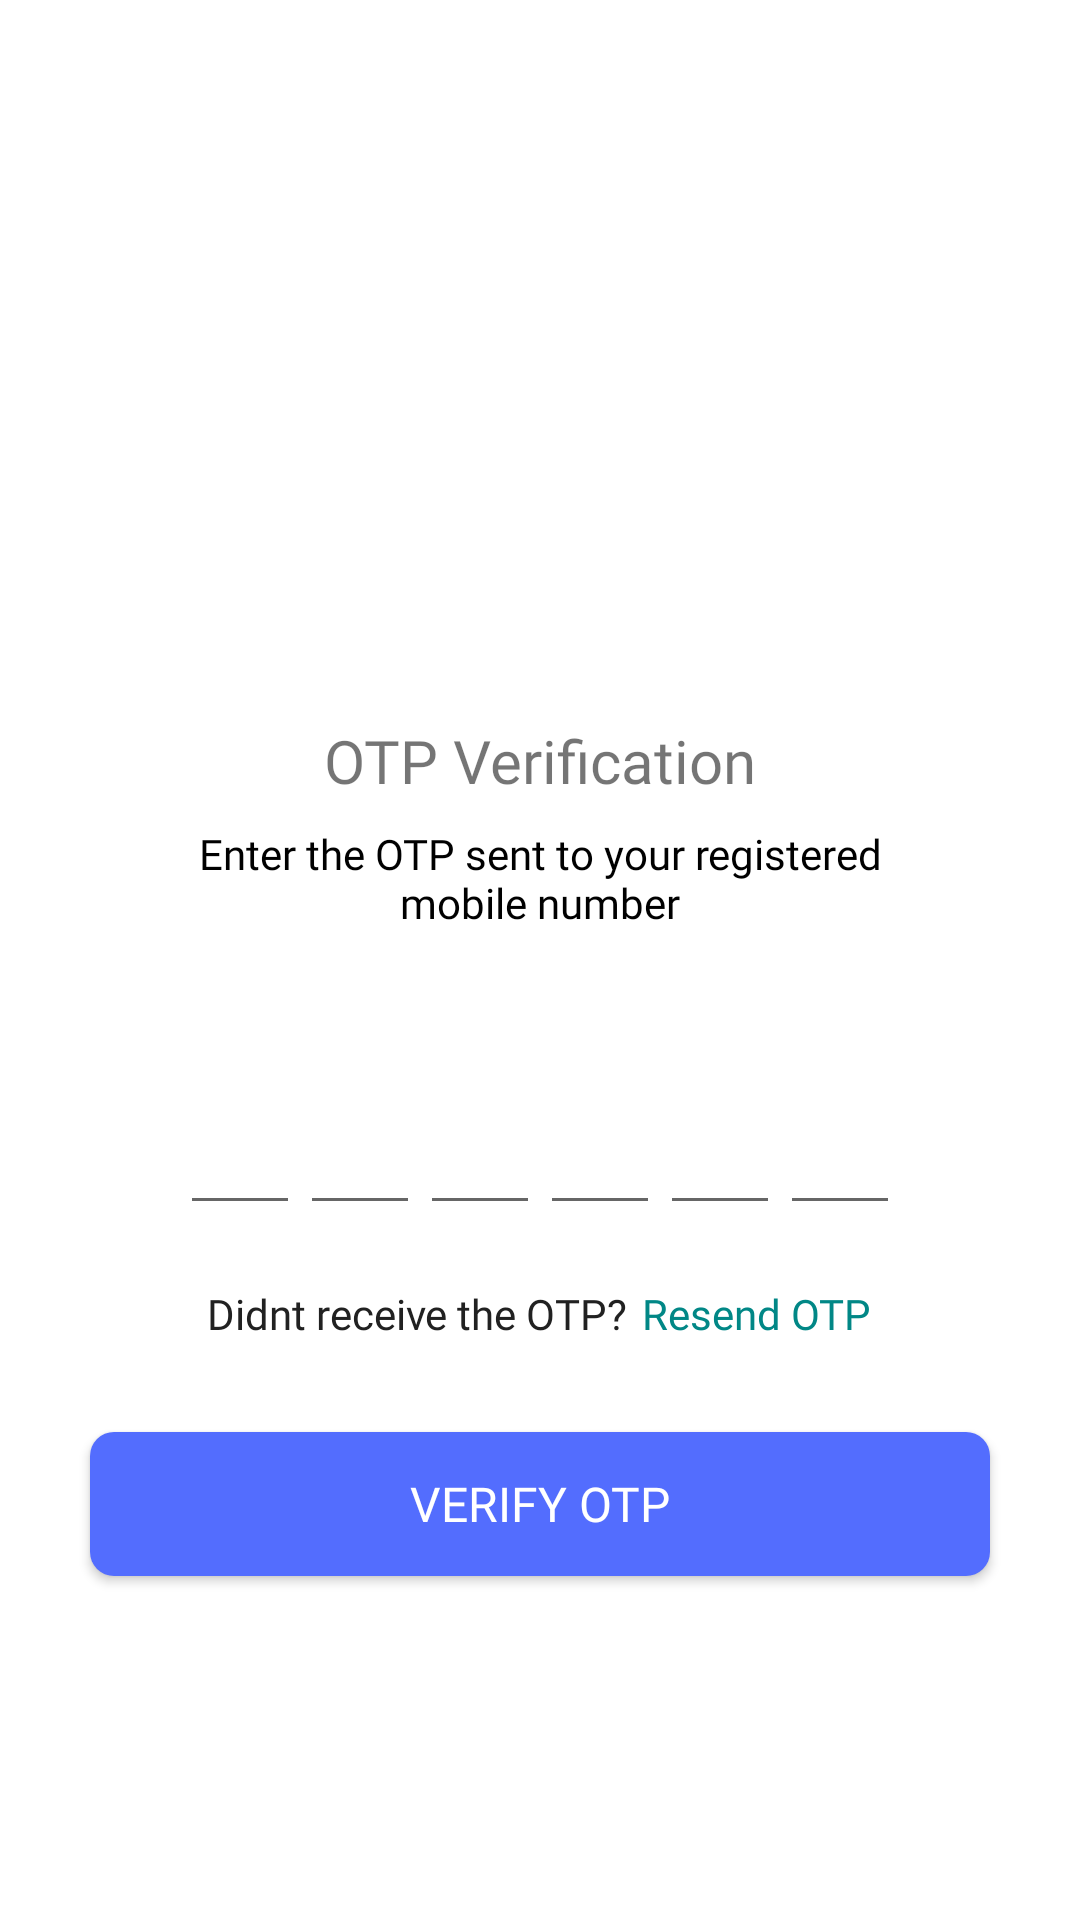

This screen was rendered from an Android layout file. Write that file and the resources it references.
<!-- AndroidManifest.xml: application theme Theme.WebRTCVideoCall -->
<!-- res/layout/activity_verify_otpactivity.xml -->
<?xml version="1.0" encoding="utf-8"?>
<ScrollView xmlns:android="http://schemas.android.com/apk/res/android"
    xmlns:app="http://schemas.android.com/apk/res-auto"
    xmlns:tools="http://schemas.android.com/tools"
    android:layout_width="match_parent"
    android:layout_height="match_parent"
    tools:context=".VerifyOTPActivity">

    <LinearLayout
        android:layout_width="match_parent"
        android:layout_height="wrap_content"
        android:gravity="center_horizontal"
        android:orientation="vertical">


    <ImageView
        android:layout_width="130dp"
        android:layout_height="130dp"
        android:layout_marginTop="80dp"
        android:contentDescription="@string/app_name"
        android:src="@drawable/otpverify"/>

    <TextView
        android:layout_width="wrap_content"
        android:layout_height="wrap_content"
        android:layout_marginTop="30dp"
        android:text="OTP Verification"
        android:fontFamily="@font/poppinsextrabold"
        android:textSize="20sp"/>
    <TextView
        android:layout_width="wrap_content"
        android:layout_height="wrap_content"
        android:gravity="center"
        android:layout_marginStart="50dp"
        android:layout_marginEnd="50dp"
        android:textColor="@color/black"
        android:fontFamily="@font/poppinsmedium"
        android:layout_marginTop="8dp"
        android:text="@string/enterotp"/>
        
        <TextView
            android:id="@+id/textmobile"
            android:layout_width="match_parent"
            android:layout_height="wrap_content"
            android:layout_marginStart="50dp"
            android:layout_marginTop="4dp"
            android:layout_marginEnd="50dp"
            android:fontFamily="@font/poppinsbold"
            android:gravity="center"
            android:textColor="@color/ColorTextPrimary"
            android:textSize="14sp"/>


    <LinearLayout
        android:layout_width="match_parent"
        android:layout_height="wrap_content"
        android:layout_marginTop="30dp"
        android:gravity="center"
        android:orientation="horizontal">

        <EditText
            android:id="@+id/inputcode1"
            android:layout_width="40dp"
            android:layout_height="45dp"
            android:gravity="center"
            android:imeOptions="actionNext"
            android:importantForAutofill="no"
            android:inputType="number"
            android:maxLength="1"
            android:textSize="24sp"
            android:textColor="@color/ColorTextPrimary"
            tools:ignore="LabelFor" />
        <EditText
            android:id="@+id/inputcode2"
            android:layout_width="40dp"
            android:layout_height="45dp"
            android:gravity="center"
            android:imeOptions="actionNext"
            android:importantForAutofill="no"
            android:inputType="number"
            android:maxLength="1"
            android:textSize="24sp"
            android:textColor="@color/ColorTextPrimary"
            tools:ignore="LabelFor" />
        <EditText
            android:id="@+id/inputcode3"
            android:layout_width="40dp"
            android:layout_height="45dp"
            android:gravity="center"
            android:imeOptions="actionNext"
            android:importantForAutofill="no"
            android:inputType="number"
            android:maxLength="1"
            android:textSize="24sp"
            android:textColor="@color/ColorTextPrimary"
            tools:ignore="LabelFor" />
        <EditText
            android:id="@+id/inputcode4"
            android:layout_width="40dp"
            android:layout_height="45dp"
            android:gravity="center"
            android:imeOptions="actionNext"
            android:importantForAutofill="no"
            android:inputType="number"
            android:maxLength="1"
            android:textSize="24sp"
            android:textColor="@color/ColorTextPrimary"
            tools:ignore="LabelFor" />
        <EditText
            android:id="@+id/inputcode5"
            android:layout_width="40dp"
            android:layout_height="45dp"
            android:gravity="center"
            android:imeOptions="actionNext"
            android:importantForAutofill="no"
            android:inputType="number"
            android:maxLength="1"
            android:textSize="24sp"
            android:textColor="@color/ColorTextPrimary"
            tools:ignore="LabelFor" />
        <EditText
            android:id="@+id/inputcode6"
            android:layout_width="40dp"
            android:layout_height="45dp"
            android:gravity="center"
            android:imeOptions="actionNext"
            android:importantForAutofill="no"
            android:inputType="number"
            android:maxLength="1"
            android:textSize="24sp"
            android:textColor="@color/ColorTextPrimary"
            tools:ignore="LabelFor" />



    </LinearLayout>
        
        <LinearLayout
            android:layout_width="wrap_content"
            android:layout_height="wrap_content"
            android:layout_marginTop="20dp"
            android:orientation="horizontal">

            <TextView
                android:layout_width="wrap_content"
                android:layout_height="wrap_content"
                android:text="@string/didnt_receive_the_otp"
                android:fontFamily="@font/poppinsmedium"
                android:layout_marginEnd="5dp"
                android:textColor="@color/ColorTextPrimary"
                android:textSize="14sp"/>
            <TextView
                android:layout_width="wrap_content"
                android:layout_height="wrap_content"
                android:text="Resend OTP"
                android:fontFamily="@font/poppinsemibold"
                android:textColor="@color/teal_700"
                android:textSize="14sp"/>


        </LinearLayout>

        <Button
            android:layout_width="match_parent"
            android:layout_height="wrap_content"
            android:layout_margin="30dp"
            android:id="@+id/btnVerify"
            android:background="@drawable/background_button"
            android:text="Verify OTP"
            android:textColor="@color/colorWhite"
            android:textSize="16sp"
            android:fontFamily="@font/poppinsbold"/>

    </LinearLayout>

</ScrollView>
<!-- resources referenced by this layout -->
<resources>
  <color name="ColorTextPrimary">#212121</color>
  <color name="black">#FF000000</color>
  <color name="colorWhite">#fff</color>
  <color name="teal_700">#FF018786</color>
  <!-- drawable background_button (drawable) -->
  <?xml version="1.0" encoding="utf-8"?>
  <shape
      android:shape="rectangle" xmlns:android="http://schemas.android.com/apk/res/android">
  
      <solid android:color="@color/colorPrimary"/>
          <corners android:radius="8dp"/>
  
  
  
  </shape>
  <string name="app_name">WebRTCVideoCall</string>
  <string name="didnt_receive_the_otp">Didnt receive the OTP?</string>
  <string name="enterotp">Enter the OTP sent to your registered mobile number</string>
  <style name="Theme.WebRTCVideoCall" parent="Theme.MaterialComponents.DayNight.DarkActionBar">
          
          <item name="colorPrimary">@color/colorPrimary</item>
          <item name="colorPrimaryVariant">@color/colorPrimaryVariant</item>
          <item name="colorAccent">@color/colorAccent</item>
          <item name="colorOnPrimary">@color/white</item>
          
          <item name="colorSecondary">@color/teal_200</item>
          <item name="colorSecondaryVariant">@color/teal_700</item>
          <item name="colorOnSecondary">@color/black</item>
          
          <item name="android:statusBarColor">?attr/colorPrimaryVariant</item>
          
      </style>
  <color name="colorPrimary">#536DFE</color>
  <color name="colorPrimaryVariant">#536DFE</color>
  <color name="colorAccent">#F44336</color>
  <color name="white">#FFFFFFFF</color>
  <color name="teal_200">#FF03DAC5</color>
</resources>
